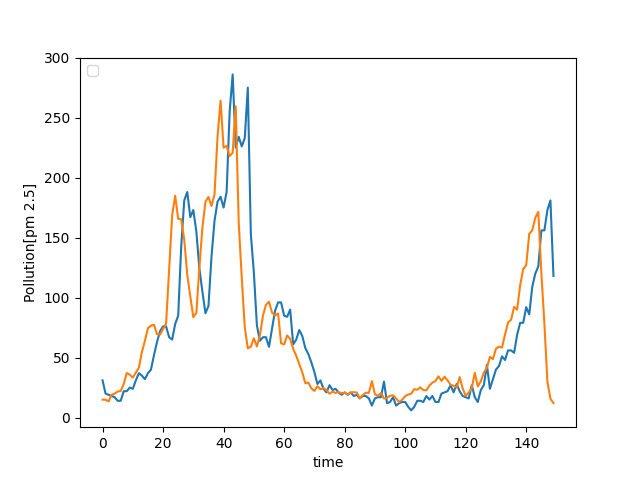

The file beside this chart, header and first rows:
, target, prediction
0, 31.0, 14.95
1, 20.0, 14.92
2, 19.0, 13.54
3, 18.0, 19.05
4, 17.0, 20.05
5, 14.0, 21.76
6, 14.0, 22.17
7, 22.0, 28.02
8, 22.0, 37.15
9, 25.0, 35.69
10, 24.0, 33.36
11, 31.0, 37.47
12, 37.0, 41.59
13, 35.0, 54.56
14, 32.0, 64.02
15, 37.0, 74.59
16, 40.0, 76.59
17, 52.0, 77.33
18, 63, 69.55
19, 72.0, 69.24
20, 76.0, 73.73
21, 76.0, 78.31
22, 67.0, 123.5
23, 65.0, 168.5
24, 78.0, 184.9
25, 85.0, 165.6
26, 143.0, 165.3
27, 181.0, 148.2
28, 188.0, 119
29, 167.0, 100.9
30, 173.0, 83.63
31, 155.0, 87.34
32, 124.0, 125.2
33, 105.0, 158.4
34, 87.0, 179.8
35, 93.0, 183.9
36, 134.0, 176.3
37, 164.0, 185.8
38, 180.0, 234.3
39, 184.0, 264.1
40, 175.0, 224.9
41, 188.0, 226.5
42, 255.0, 217.9
43, 286.0, 220.7
44, 225.0, 259.4
45, 234.0, 162.4
46, 226.0, 116.6
47, 233.0, 75.25
48, 275.0, 57.76
49, 153.0, 59.08
50, 121.0, 66.09
51, 77.0, 59.25
52, 64.0, 68.46
53, 67.0, 84.94
54, 67.0, 93.94
55, 59.0, 96.48
56, 74.0, 87.61
57, 89.0, 85.05
58, 96.0, 86.77
59, 96.0, 61.95
... 34,979 more rows
